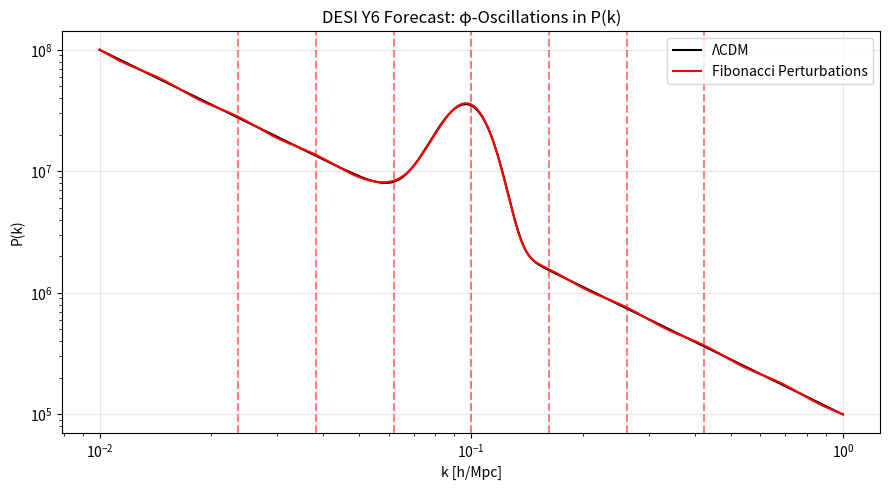

Here is the Python script that generated this plot:
# forecast_plots.py
import numpy as np
import matplotlib.pyplot as plt
from scipy.signal import find_peaks

phi = (1 + np.sqrt(5)) / 2
k = np.logspace(-2, 0, 1000)
k_bao = 0.1
A = 0.02

# Standard P(k)
pk_standard = 1e5 * k**(-1.5) * (1 + 10 * np.exp(-((k - k_bao)/0.02)**2))

# Add phi-oscillations
osc = 1 + A * np.cos(2 * np.pi * np.log(k / k_bao) / np.log(phi))
pk_fib = pk_standard * osc

plt.figure(figsize=(9,5))
plt.loglog(k, pk_standard, 'k-', label='ΛCDM')
plt.loglog(k, pk_fib, 'r-', label='Fibonacci Perturbations')
for n in range(-3,4):
    plt.axvline(k_bao * phi**n, color='r', ls='--', alpha=0.5)
plt.xlabel('k [h/Mpc]'); plt.ylabel('P(k)')
plt.legend(); plt.grid(alpha=0.3)
plt.title('DESI Y6 Forecast: φ-Oscillations in P(k)')
plt.tight_layout()
plt.savefig('pk_forecast.png', dpi=150)
plt.show()
